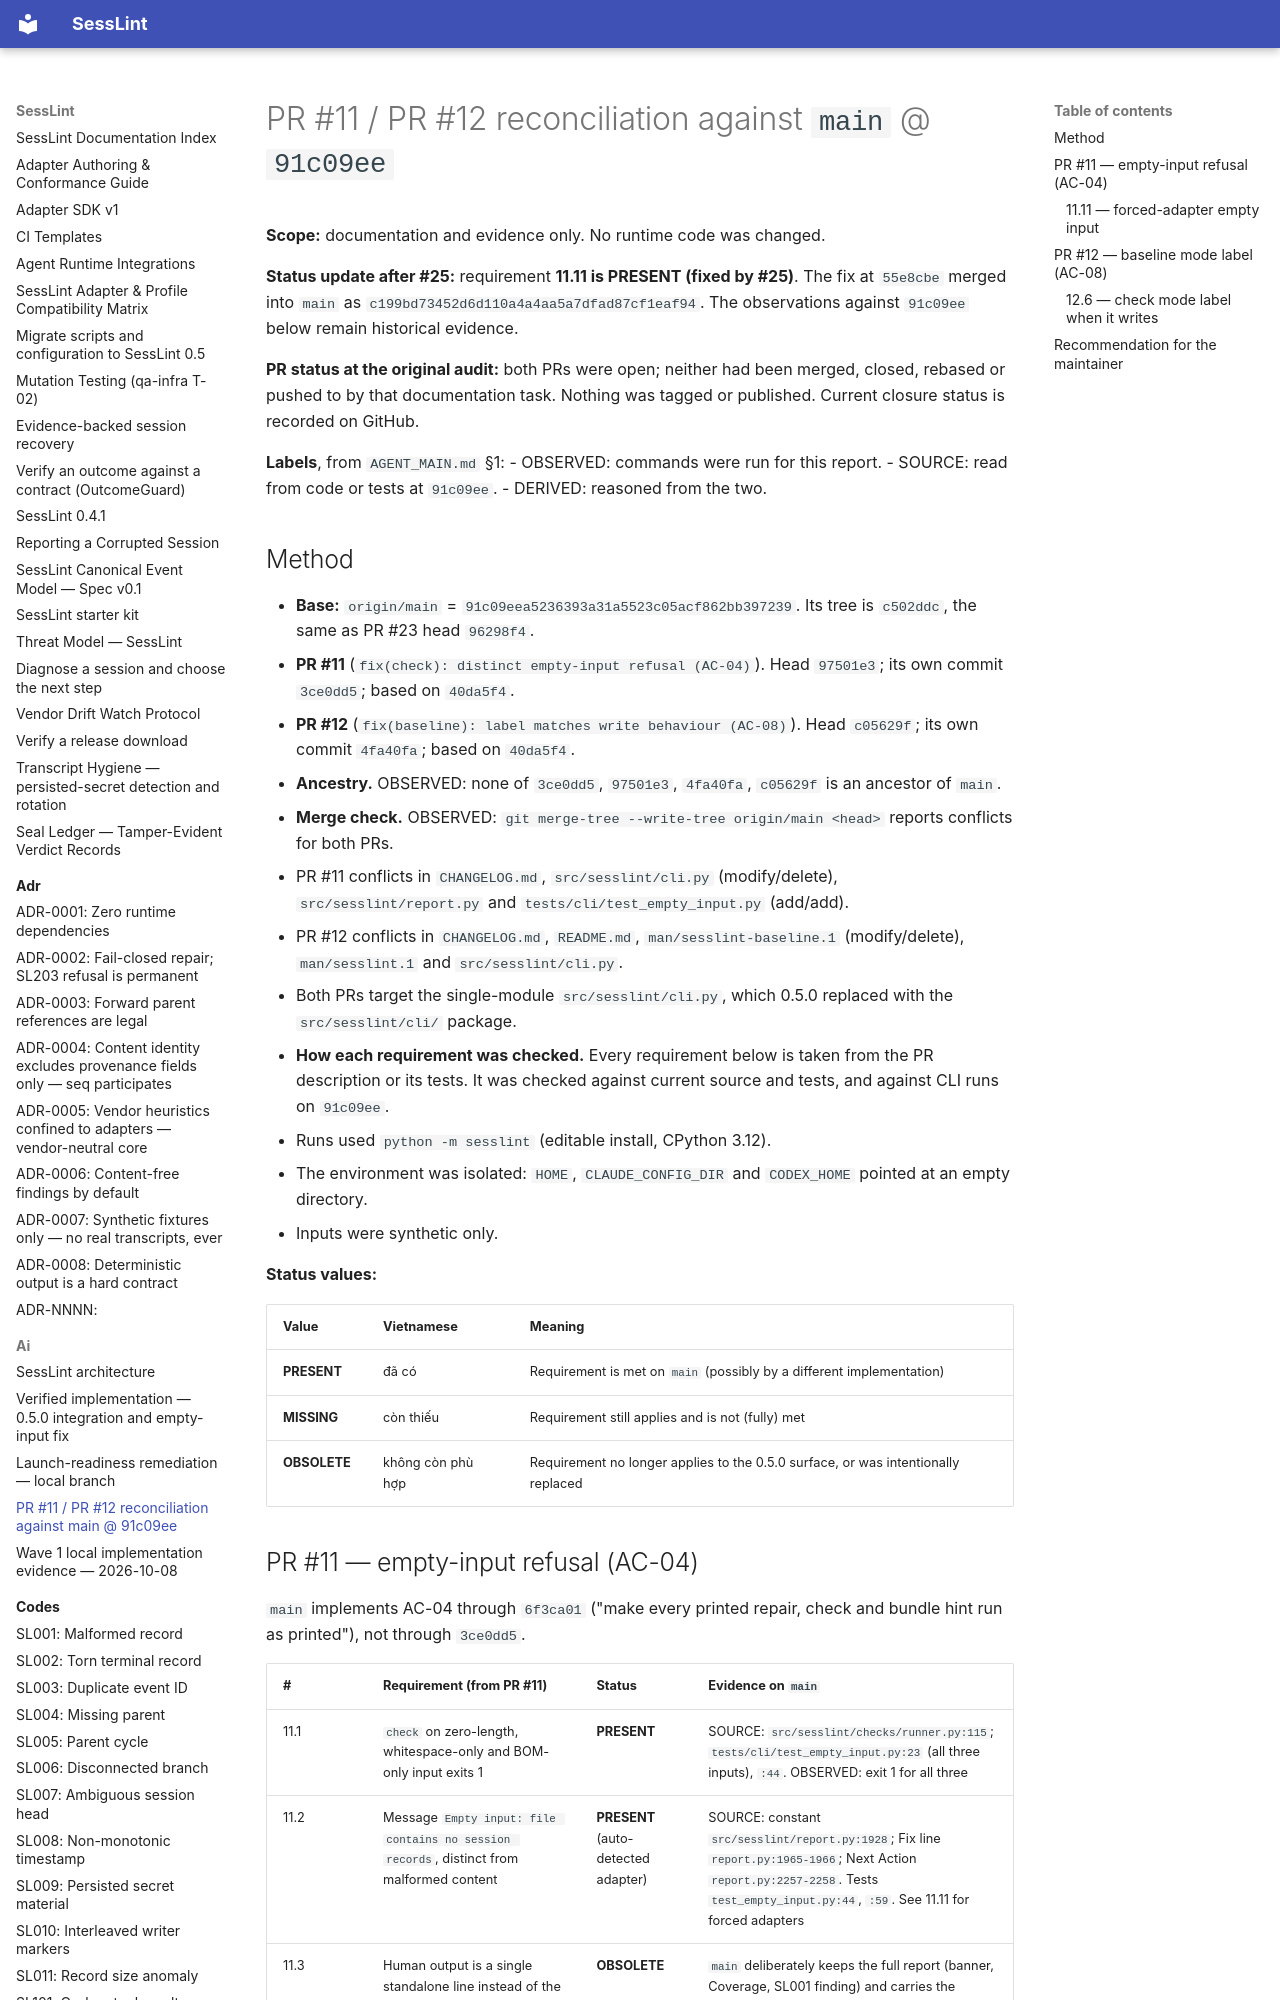

repository: HPNChanel/sesslint · page: ai/PR_11_12_RECONCILIATION/index.html · generator: mkdocs

# PR #11 / PR #12 reconciliation against `main` @ `91c09ee`

<!-- next-release: file -->

**Scope:** documentation and evidence only. No runtime code was changed.

**Status update after #25:** requirement **11.11 is PRESENT (fixed by #25)**. The fix at `55e8cbe` merged into `main`
as `c199bd73452d6d110a4a4aa5a7dfad87cf1eaf94`. The observations against `91c09ee` below remain historical evidence.

**PR status at the original audit:** both PRs were open; neither had been merged, closed, rebased or pushed to by
that documentation task. Nothing was tagged or published. Current closure status is recorded on GitHub.

**Labels**, from `AGENT_MAIN.md` §1:
- OBSERVED: commands were run for this report.
- SOURCE: read from code or tests at `91c09ee`.
- DERIVED: reasoned from the two.

## Method

- **Base:** `origin/main` = `91c09eea5236393a31a5523c05acf862bb397239`. Its tree is `c502ddc`, the same as PR #23 head
  `96298f4`.
- **PR #11** (`fix(check): distinct empty-input refusal (AC-04)`). Head `97501e3`; its own commit `3ce0dd5`; based on
  `40da5f4`.
- **PR #12** (`fix(baseline): label matches write behaviour (AC-08)`). Head `c05629f`; its own commit `4fa40fa`;
  based on `40da5f4`.
- **Ancestry.** OBSERVED: none of `3ce0dd5`, `97501e3`, `4fa40fa`, `c05629f` is an ancestor of `main`.
- **Merge check.** OBSERVED: `git merge-tree --write-tree origin/main <head>` reports conflicts for both PRs.
  - PR #11 conflicts in `CHANGELOG.md`, `src/sesslint/cli.py` (modify/delete), `src/sesslint/report.py` and
    `tests/cli/test_empty_input.py` (add/add).
  - PR #12 conflicts in `CHANGELOG.md`, `README.md`, `man/sesslint-baseline.1` (modify/delete), `man/sesslint.1` and
    `src/sesslint/cli.py`.
  - Both PRs target the single-module `src/sesslint/cli.py`, which 0.5.0 replaced with the `src/sesslint/cli/`
    package.
- **How each requirement was checked.** Every requirement below is taken from the PR description or its tests. It
  was checked against current source and tests, and against CLI runs on `91c09ee`.
  - Runs used `python -m sesslint` (editable install, CPython 3.12).
  - The environment was isolated: `HOME`, `CLAUDE_CONFIG_DIR` and `CODEX_HOME` pointed at an empty directory.
  - Inputs were synthetic only.

**Status values:**

| Value | Vietnamese | Meaning |
| --- | --- | --- |
| **PRESENT** | đã có | Requirement is met on `main` (possibly by a different implementation) |
| **MISSING** | còn thiếu | Requirement still applies and is not (fully) met |
| **OBSOLETE** | không còn phù hợp | Requirement no longer applies to the 0.5.0 surface, or was intentionally replaced |
